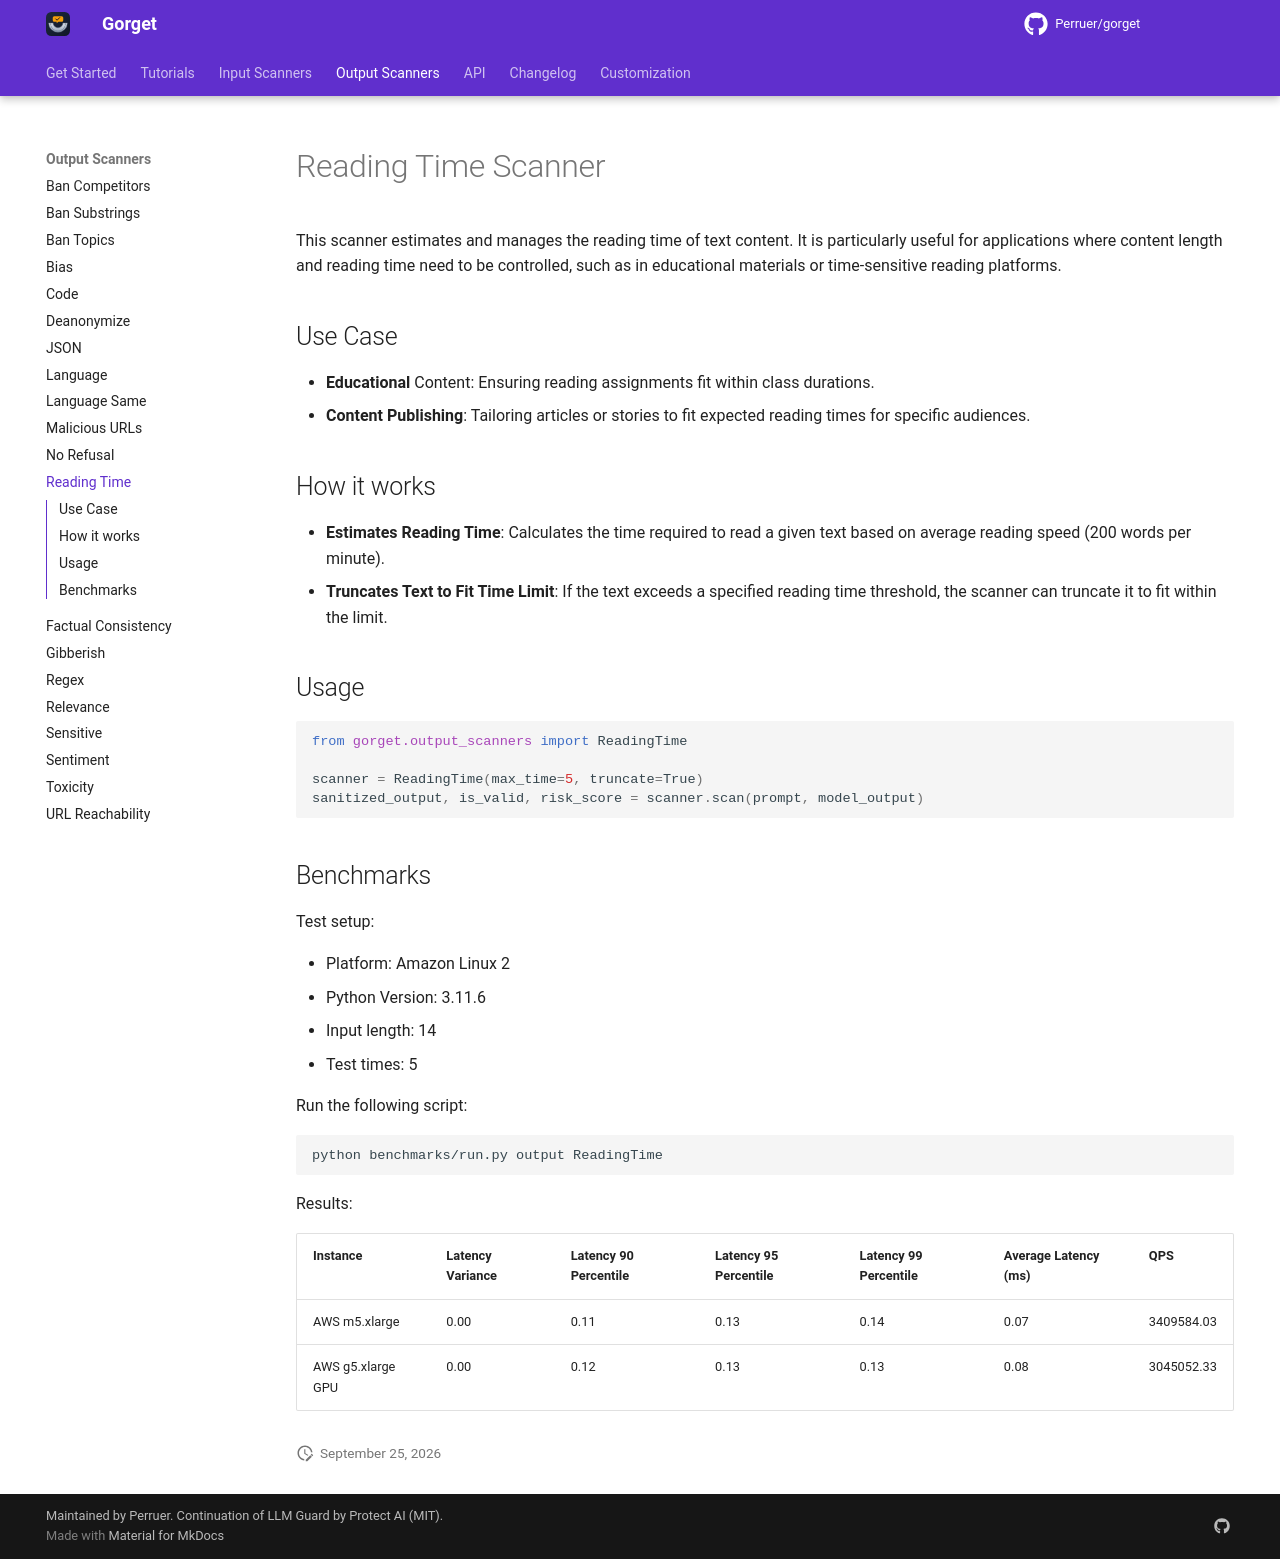

repository: Perruer/gorget · page: output_scanners/reading_time/index.html · generator: mkdocs

# Reading Time Scanner

This scanner estimates and manages the reading time of text content.
It is particularly useful for applications where content length and reading time need to be controlled, such as in
educational materials or time-sensitive reading platforms.

## Use Case

- **Educational** Content: Ensuring reading assignments fit within class durations.
- **Content Publishing**: Tailoring articles or stories to fit expected reading times for specific audiences.

## How it works

- **Estimates Reading Time**: Calculates the time required to read a given text based on average reading speed (200
  words per minute).
- **Truncates Text to Fit Time Limit**: If the text exceeds a specified reading time threshold, the scanner can truncate
  it to fit within the limit.

## Usage

```python
from gorget.output_scanners import ReadingTime

scanner = ReadingTime(max_time=5, truncate=True)
sanitized_output, is_valid, risk_score = scanner.scan(prompt, model_output)
```

## Benchmarks

Test setup:

- Platform: Amazon Linux 2
- Python Version: 3.11.6
- Input length: 14
- Test times: 5

Run the following script:

```sh
python benchmarks/run.py output ReadingTime
```

Results:

| Instance          | Latency Variance | Latency 90 Percentile | Latency 95 Percentile | Latency 99 Percentile | Average Latency (ms) | QPS        |
|-------------------|------------------|-----------------------|-----------------------|-----------------------|----------------------|------------|
| AWS m5.xlarge     | 0.00             | 0.11                  | 0.13                  | 0.14                  | 0.07                 | 3409584.03 |
| AWS g5.xlarge GPU | 0.00             | 0.12                  | 0.13                  | 0.13                  | 0.08                 | 3045052.33 |
